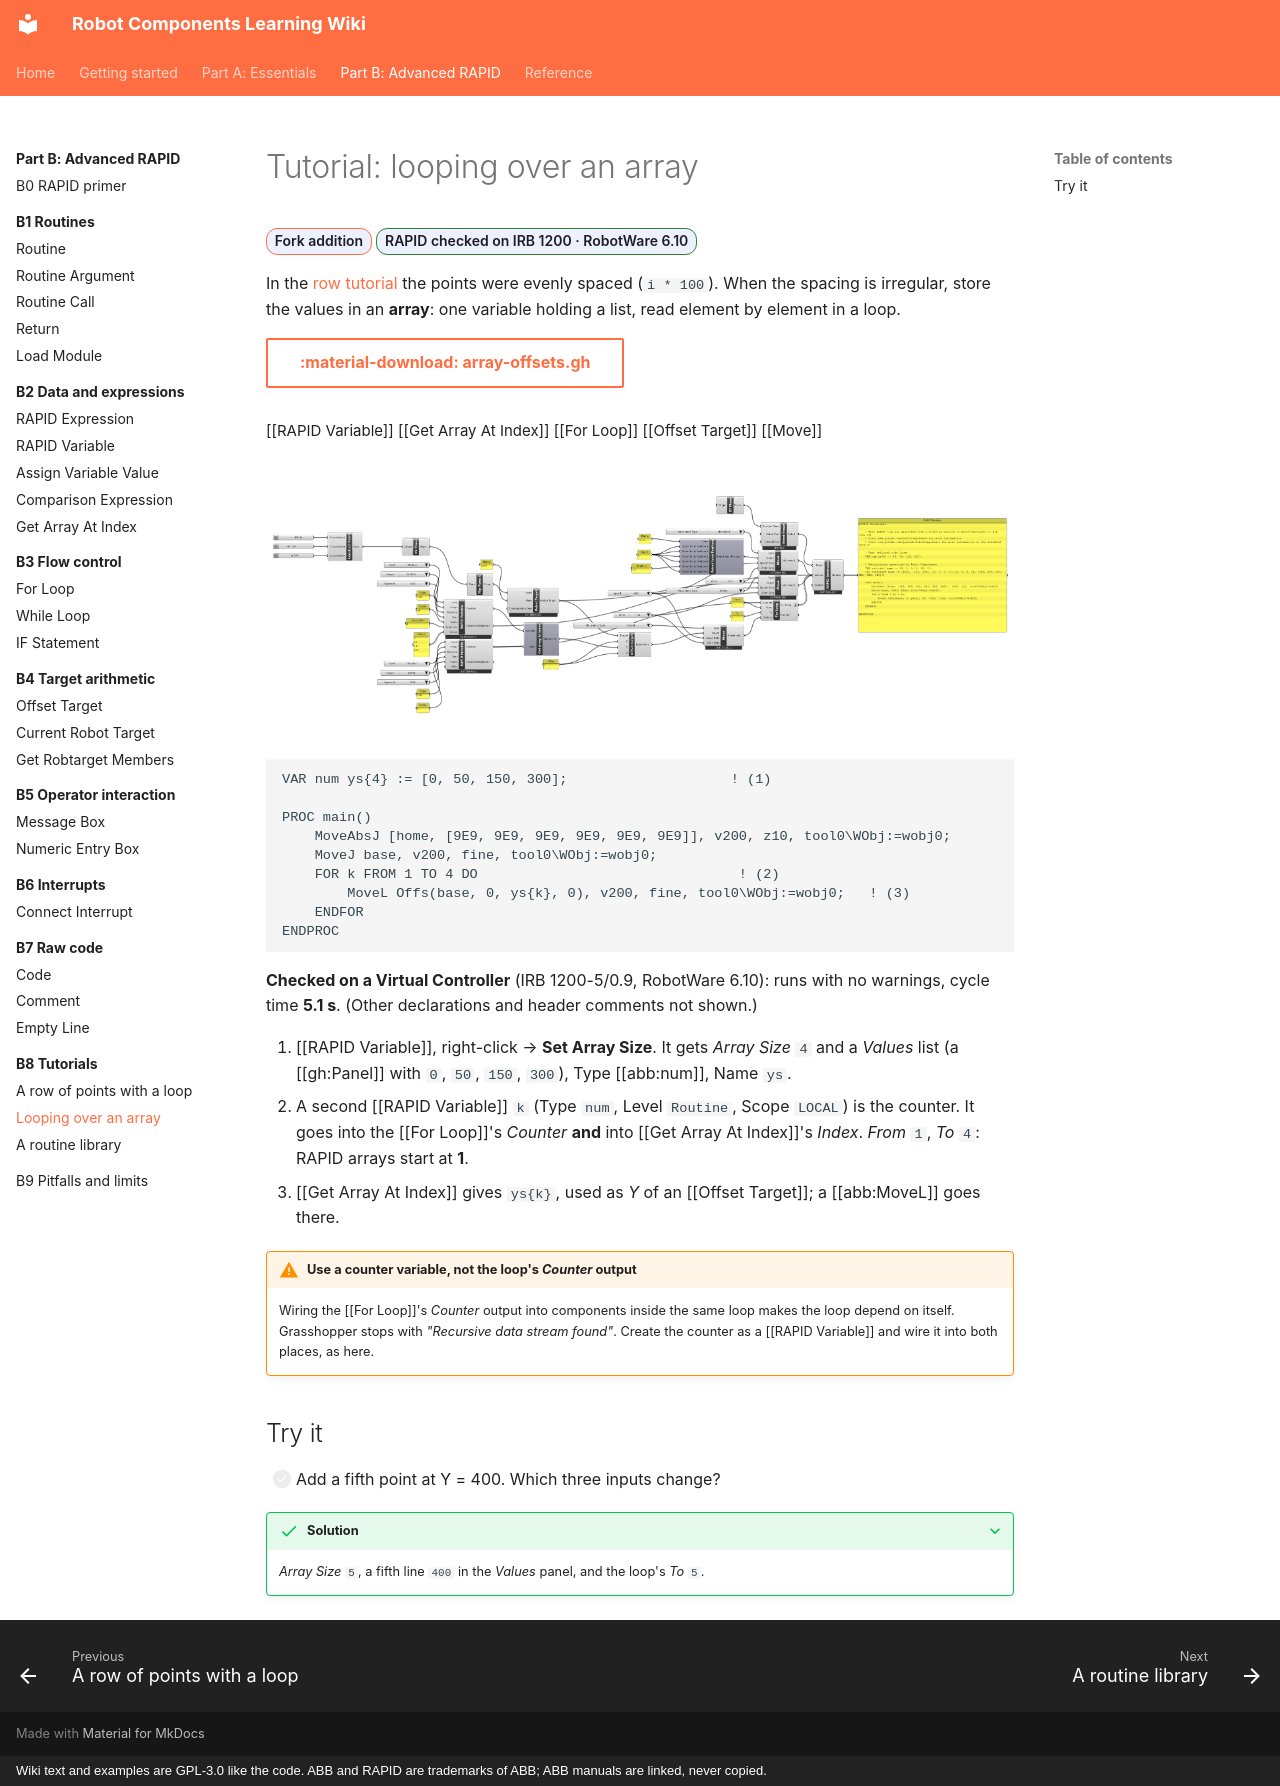

repository: jpdrude/RobotComponents · page: part-b/b8-tutorials/array-offsets/index.html · generator: mkdocs · copyright: Wiki text and examples are GPL-3.0 like the code. ABB and RAPID are trademarks of ABB; ABB manuals are linked, never copied.

---
title: "Tutorial: looping over an array"
description: Store a list of values in a RAPID array and visit them one by one with a FOR loop.
---

# Tutorial: looping over an array

<span class="rc-badge rc-badge--fork">Fork addition</span>
<span class="rc-badge rc-badge--verified">RAPID checked on IRB 1200 · RobotWare 6.10</span>

In the [row tutorial](row-loop.md) the points were evenly spaced (`i * 100`). When the
spacing is irregular, store the values in an **array**: one variable holding a list, read
element by element in a loop.

[:material-download: array-offsets.gh](../../examples/part-b/array-offsets.gh){ .md-button download="array-offsets.gh" }

<div class="rc-used" markdown>
<span>[[RAPID Variable]]</span>
<span>[[Get Array At Index]]</span>
<span>[[For Loop]]</span>
<span>[[Offset Target]]</span>
<span>[[Move]]</span>
</div>

<div class="rc-canvas" markdown>
![Grasshopper definition: a RAPID Variable in array mode holds four Y offsets; a For Loop with counter k reads ys{k} through Get Array At Index into an Offset Target and a MoveL](../../assets/images/part-b/array-offsets-canvas.png)
</div>

```
VAR num ys{4} := [0, 50, 150, 300];                    ! (1)

PROC main()
    MoveAbsJ [home, [9E9, 9E9, 9E9, 9E9, 9E9, 9E9]], v200, z10, tool0\WObj:=wobj0;
    MoveJ base, v200, fine, tool0\WObj:=wobj0;
    FOR k FROM 1 TO 4 DO                                ! (2)
        MoveL Offs(base, 0, ys{k}, 0), v200, fine, tool0\WObj:=wobj0;   ! (3)
    ENDFOR
ENDPROC
```

**Checked on a Virtual Controller** (IRB 1200-5/0.9, RobotWare 6.10): runs with no
warnings, cycle time **5.1 s**. (Other declarations and header comments not shown.)

1. [[RAPID Variable]], right-click → **Set Array Size**. It gets *Array Size* `4` and a
   *Values* list (a [[gh:Panel]] with `0`, `50`, `150`, `300`), Type [[abb:num]], Name `ys`.
2. A second [[RAPID Variable]] `k` (Type `num`, Level `Routine`, Scope `LOCAL`) is the
   counter. It goes into the [[For Loop]]'s *Counter* **and** into [[Get Array At Index]]'s
   *Index*. *From* `1`, *To* `4`: RAPID arrays start at **1**.
3. [[Get Array At Index]] gives `ys{k}`, used as *Y* of an [[Offset Target]]; a [[abb:MoveL]]
   goes there.

!!! warning "Use a counter variable, not the loop's *Counter* output"
    Wiring the [[For Loop]]'s *Counter* output into components inside the same loop makes
    the loop depend on itself. Grasshopper stops with *"Recursive data stream found"*. Create the
    counter as a [[RAPID Variable]] and wire it into both places, as here.

## Try it

- [ ] Add a fifth point at Y = 400. Which three inputs change?

??? success "Solution"
    *Array Size* `5`, a fifth line `400` in the *Values* panel, and the loop's *To* `5`.
